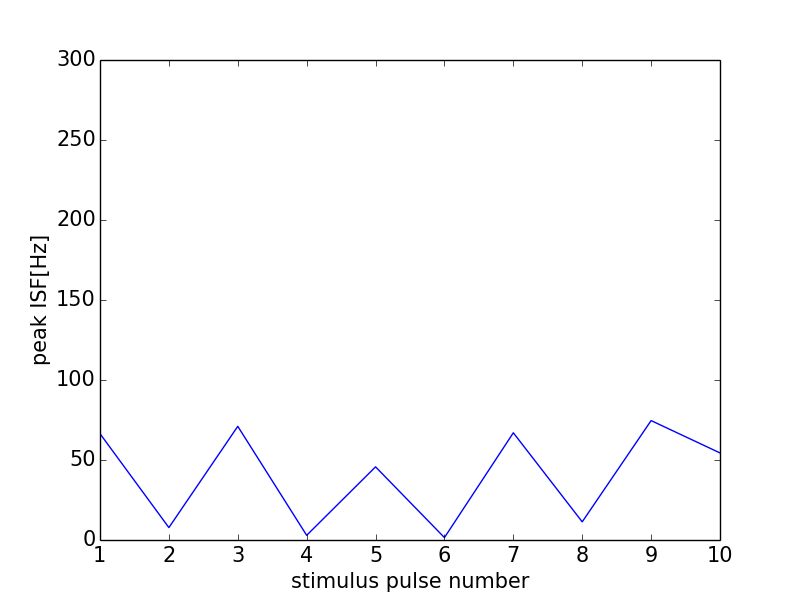

The file beside this chart, header and first rows:
0, 0.0
0, 0
1, 66.45
2, 7.762
3, 71.05
4, 2.932
5, 45.71
6, 1.507
7, 67
8, 11.35
9, 74.63
10, 54.42
11, 0
